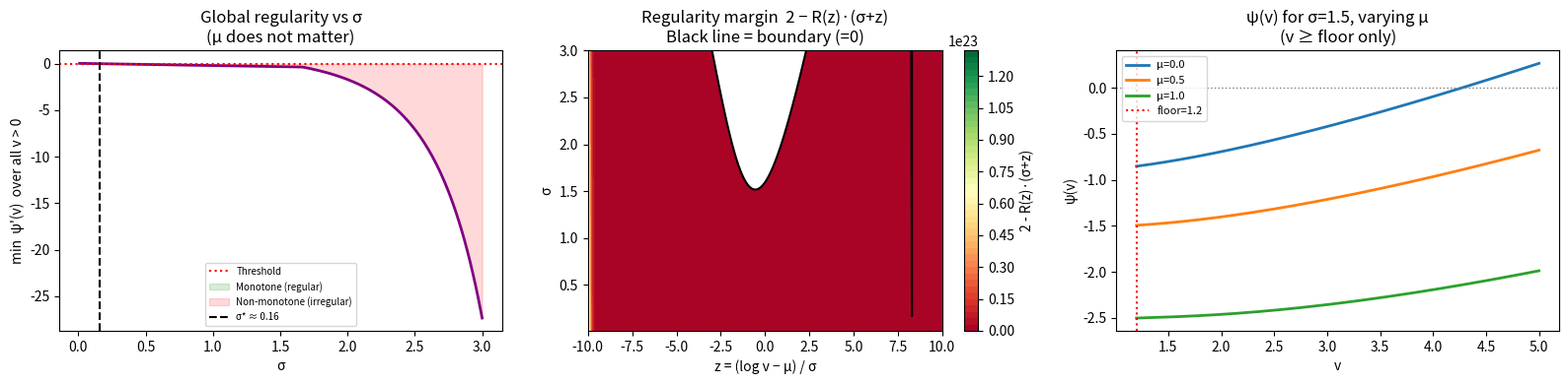
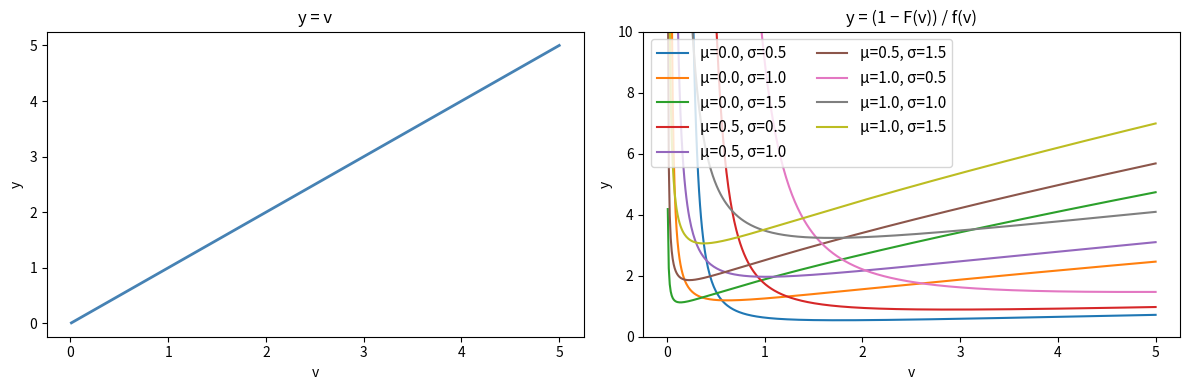

These charts were generated, in order, by the following Python code:
"""
Regularity condition for lognormal virtual valuation
=====================================================

For lognormal(mu, sigma), the virtual valuation is:

    psi(v) = v - (1 - F(v)) / f(v)

Substituting z = (log v - mu) / sigma and using the Mills ratio R(z) = (1-Phi(z))/phi(z):

    psi(v) = v * (1 - sigma * R(z))

Taking the derivative (via chain rule, using R'(z) = z*R(z) - 1):

    psi'(v) = 2 - R(z) * (sigma + z)

So psi is monotonically increasing at v iff:

    R(z) * (sigma + z) < 2     ... (*)

Global monotonicity (all v > 0, i.e. z in (-inf, inf)) depends only on sigma.
mu is irrelevant globally because z sweeps all of (-inf, inf) regardless of mu.

If we restrict to v >= floor_price, z starts at z_floor = (log(floor) - mu) / sigma,
so mu re-enters: higher mu pushes z_floor lower (deeper into the safe region).
"""

import numpy as np
from scipy.stats import norm, lognorm
import matplotlib.pyplot as plt

plt.close("all")

# Mills ratio R(z) = (1 - Phi(z)) / phi(z)
def mills_ratio(z):
    return (1 - norm.cdf(z)) / norm.pdf(z)

# Condition (*): 2 - R(z)*(sigma + z) > 0
def regularity_margin(z, sigma):
    return 2 - mills_ratio(z) * (sigma + z)

# ── 1. Global check: does condition hold for ALL z, as a function of sigma? ───
sigmas = np.linspace(0.01, 3.0, 300)
z_grid = np.linspace(-10, 10, 5000)

# Minimum margin over all z, for each sigma
# If min > 0, psi is globally monotone
min_margin = np.array([regularity_margin(z_grid, s).min() for s in sigmas])

# Critical sigma: largest sigma where min_margin >= 0
critical_sigma = sigmas[np.where(min_margin >= 0)[0][-1]] if np.any(min_margin >= 0) else None

# ── 2. Effect of floor price: check monotonicity only for v >= floor_price ───
floor_price = 1.2
mu_values   = [0.0, 0.5, 1.0]
sigma_check = 1.5   # a sigma that may be globally non-monotone

# ── Plots ─────────────────────────────────────────────────────────────────────
fig, axes = plt.subplots(1, 3, figsize=(16, 4))

# Plot 1: min margin vs sigma (global regularity)
ax = axes[0]
ax.plot(sigmas, min_margin, color="purple", lw=2)
ax.axhline(0, color="red", linestyle=":", lw=1.5, label="Threshold")
ax.fill_between(sigmas, min_margin, 0, where=(min_margin >= 0), alpha=0.15, color="green", label="Monotone (regular)")
ax.fill_between(sigmas, min_margin, 0, where=(min_margin <  0), alpha=0.15, color="red",   label="Non-monotone (irregular)")
if critical_sigma:
    ax.axvline(critical_sigma, color="black", linestyle="--", lw=1.5, label=f"σ* ≈ {critical_sigma:.2f}")
ax.set_xlabel("σ")
ax.set_ylabel("min  ψ'(v)  over all v > 0")
ax.set_title("Global regularity vs σ\n(μ does not matter)")
ax.legend(fontsize=7)

# Plot 2: regularity_margin(z, sigma) as a heatmap over (z, sigma)
ax = axes[1]
Z, S = np.meshgrid(z_grid, sigmas)
M = regularity_margin(Z, S)
im = ax.contourf(z_grid, sigmas, M, levels=50, cmap="RdYlGn")
ax.contour(z_grid, sigmas, M, levels=[0], colors="black", linewidths=1.5)
plt.colorbar(im, ax=ax, label="2 - R(z)·(σ+z)")
ax.set_xlabel("z = (log v − μ) / σ")
ax.set_ylabel("σ")
ax.set_title("Regularity margin  2 − R(z)·(σ+z)\nBlack line = boundary (=0)")

# Plot 3: for fixed sigma, show how mu shifts the effective z_floor
ax = axes[2]
v_grid = np.linspace(floor_price, 5, 500)
for mu in mu_values:
    dist = lognorm(s=sigma_check, scale=np.exp(mu))
    psi  = v_grid - (1 - dist.cdf(v_grid)) / dist.pdf(v_grid)
    ax.plot(v_grid, psi, lw=2, label=f"μ={mu}")
ax.axhline(0, color="gray", linestyle=":", lw=1)
ax.axvline(floor_price, color="red", linestyle=":", lw=1.5, label=f"floor={floor_price}")
ax.set_xlabel("v")
ax.set_ylabel("ψ(v)")
ax.set_title(f"ψ(v) for σ={sigma_check}, varying μ\n(v ≥ floor only)")
ax.legend(fontsize=8)

plt.tight_layout()
plt.show()

# ── New plot: y = v  and  y = (1 - F(v)) / f(v) ──────────────────────────────
v_plot = np.linspace(0.01, 5, 500)
mu_vals_new   = [0.0, 0.5, 1.0]
sigma_vals_new = [0.5, 1.0, 1.5]

fig2, axes2 = plt.subplots(1, 2, figsize=(12, 4))

# Subplot 1: y = v  (straight line, independent of mu/sigma)
ax = axes2[0]
ax.plot(v_plot, v_plot, color="steelblue", lw=2)
ax.set_xlabel("v")
ax.set_ylabel("y")
ax.set_title("y = v")

# Subplot 2: y = (1 - F(v)) / f(v) for various (mu, sigma)
ax = axes2[1]
for mu in mu_vals_new:
    for sigma in sigma_vals_new:
        dist = lognorm(s=sigma, scale=np.exp(mu))
        y = (1 - dist.cdf(v_plot)) / dist.pdf(v_plot)
        ax.plot(v_plot, y, lw=1.5, label=f"μ={mu}, σ={sigma}")
ax.set_xlabel("v")
ax.set_ylabel("y")
ax.set_title("y = (1 − F(v)) / f(v)")
ax.set_ylim(0, 10)
ax.legend(fontsize=11, ncol=2)

plt.tight_layout()
plt.show()

print(f"Critical sigma (global regularity): σ* ≈ {critical_sigma:.4f}" if critical_sigma else "No valid sigma found")
print(f"\nFor sigma={sigma_check}, monotone above floor={floor_price}?")
for mu in mu_values:
    z_floor = (np.log(floor_price) - mu) / sigma_check
    margin  = regularity_margin(z_grid[z_grid >= z_floor], sigma_check)
    print(f"  mu={mu}: min margin = {margin.min():.4f} → {'YES' if margin.min() > 0 else 'NO'}")
